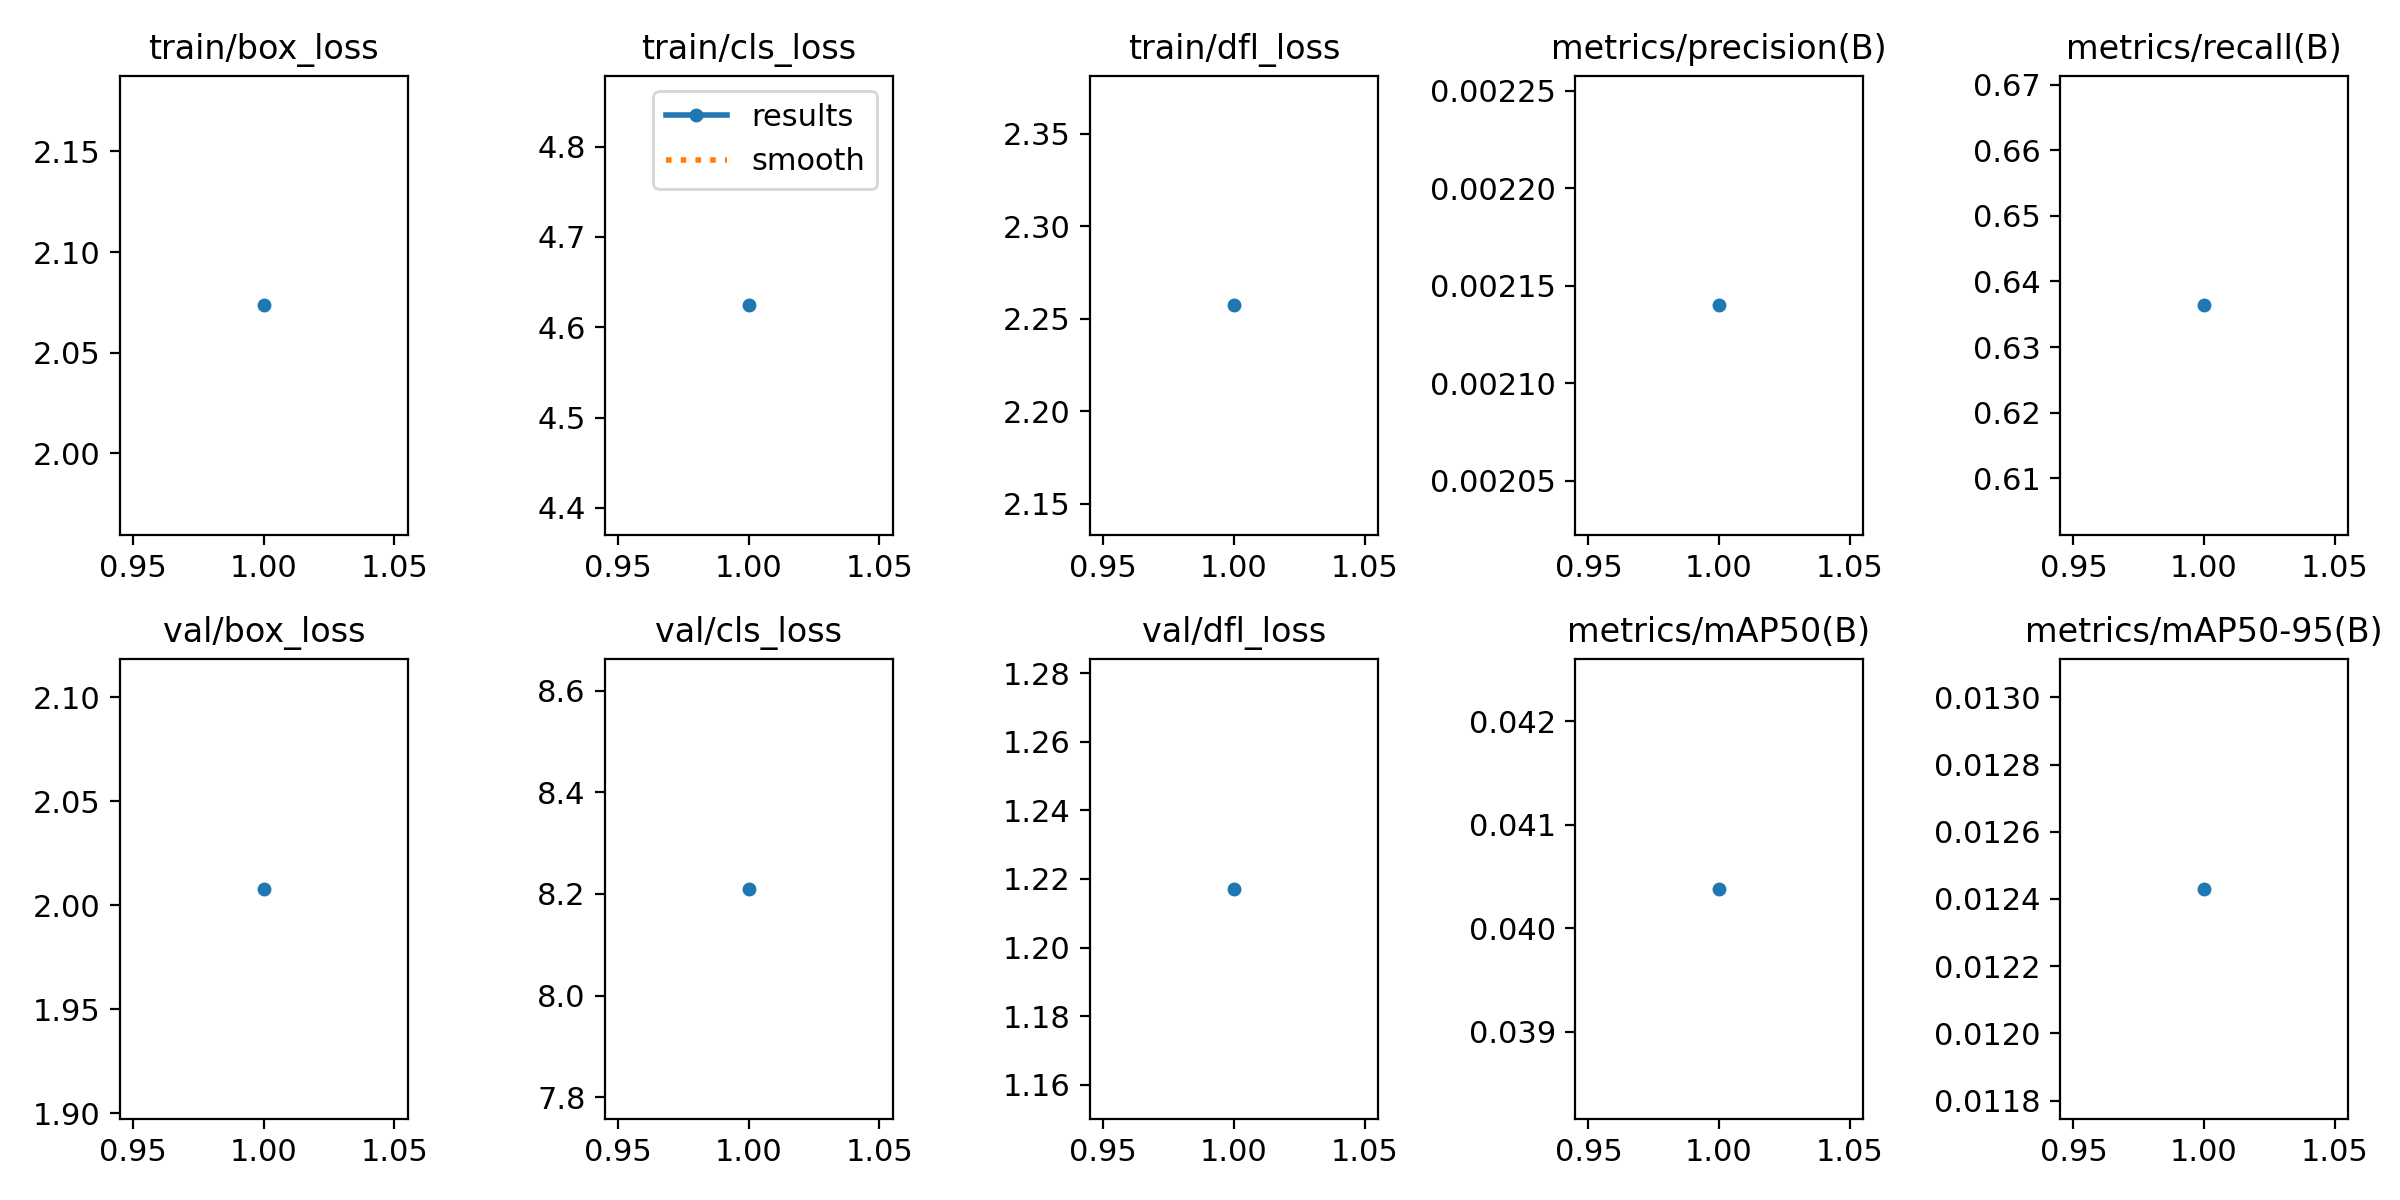

Source data for this figure (header and first rows):
epoch, time, train/box_loss, train/cls_loss, train/dfl_loss, metrics/precision(B), metrics/recall(B), metrics/mAP50(B), metrics/mAP50-95(B), val/box_loss, val/cls_loss, val/dfl_loss, lr/pg0, lr/pg1, lr/pg2
1, 22.6, 2.074, 4.624, 2.257, 0.00214, 0.6364, 0.04038, 0.01243, 2.008, 8.21, 1.217, 2e-05, 2e-05, 2e-05
